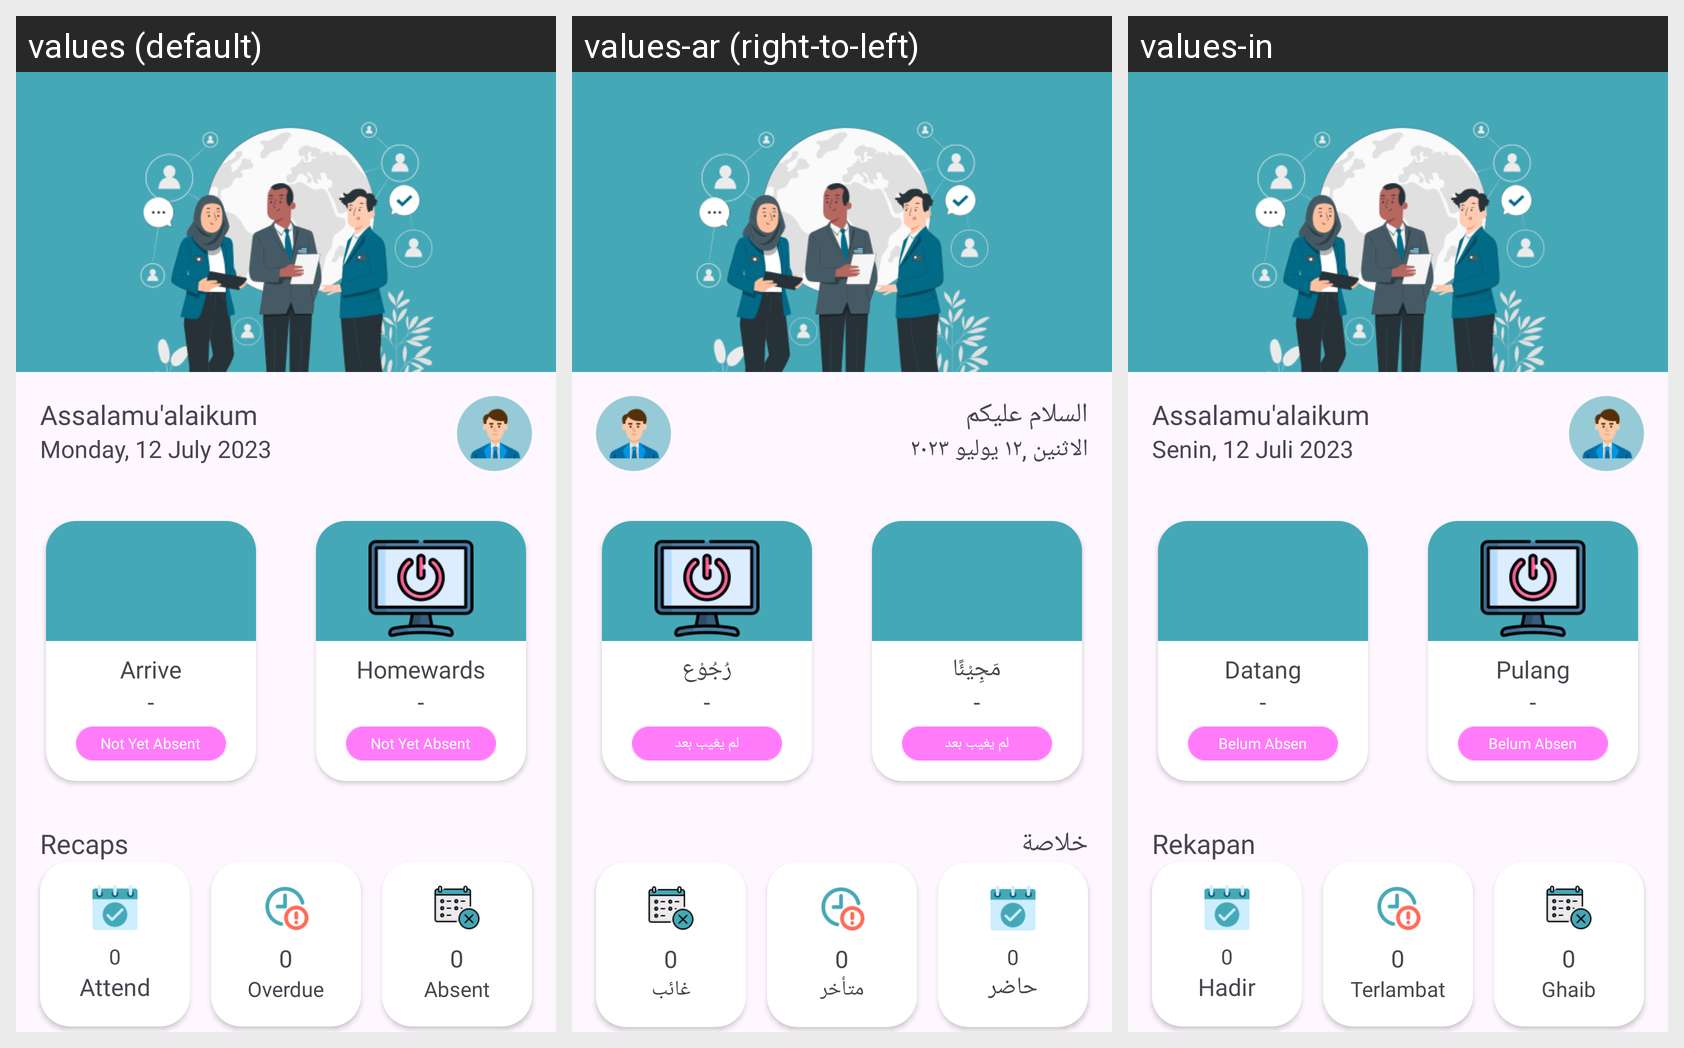

The Android screen above is rendered under several locales of the same app. Produce the string resources it draws, with the default and per-locale values.
Android screen res/layout/fragment_home.xml rendered under 3 locales, left to right: values (default), values-ar (right-to-left), values-in. Device: Nexus 5 (rendered at 1080×1920; each locale shown at half size, 540×960, under a caption strip naming it); theme Theme.Abseka.
Strings drawn on this screen, with the default value and each locale's value (text and hints the layout hard-codes, and strings that could not be matched under every locale, appear in the picture but are not listed):

welcome_salam
  values: Assalamu'alaikum
  values-ar: السلام عليكم 
  values-in: Assalamu'alaikum

date_format
  values: Monday, 12 July 2023
  values-ar: الاثنين ,١٢ يوليو ٢٠٢٣
  values-in: Senin, 12 Juli 2023

datang
  values: Arrive
  values-ar: مَجِيْئًا
  values-in: Datang

time_datang
  values: -
  values-ar: -
  values-in: -

not_yet_absent
  values: Not Yet Absent
  values-ar: لم يغيب بعد
  values-in: Belum Absen

pulang
  values: Homewards
  values-ar: رُجُوْع
  values-in: Pulang

time_blm_absen
  values: -
  values-ar: -  [not translated; the default value is used]
  values-in: -  [not translated; the default value is used]

rekapan
  values: Recaps
  values-ar: خلاصة
  values-in: Rekapan

hadir
  values: Attend
  values-ar: حاضر
  values-in: Hadir

late
  values: Overdue
  values-ar: متأخر
  values-in: Terlambat

ghaib
  values: Absent
  values-ar: غائب
  values-in: Ghaib
